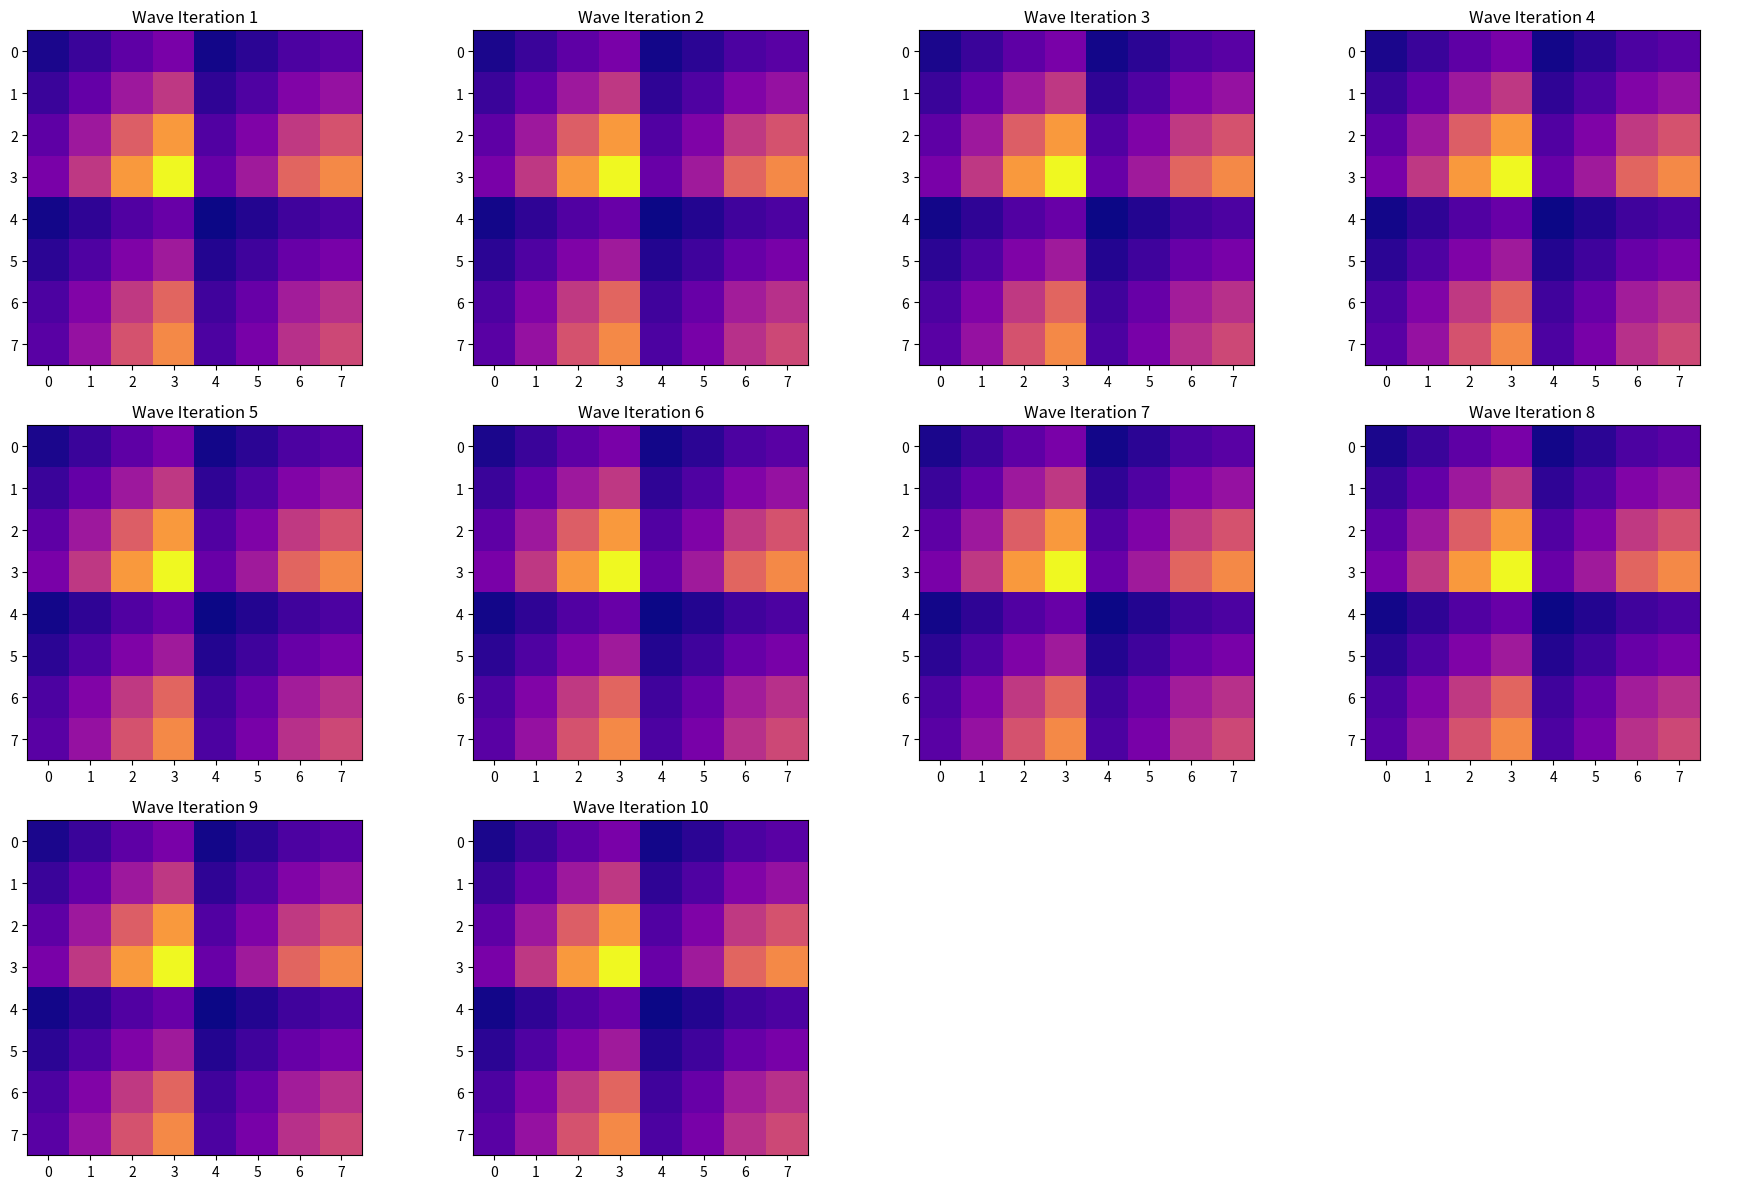
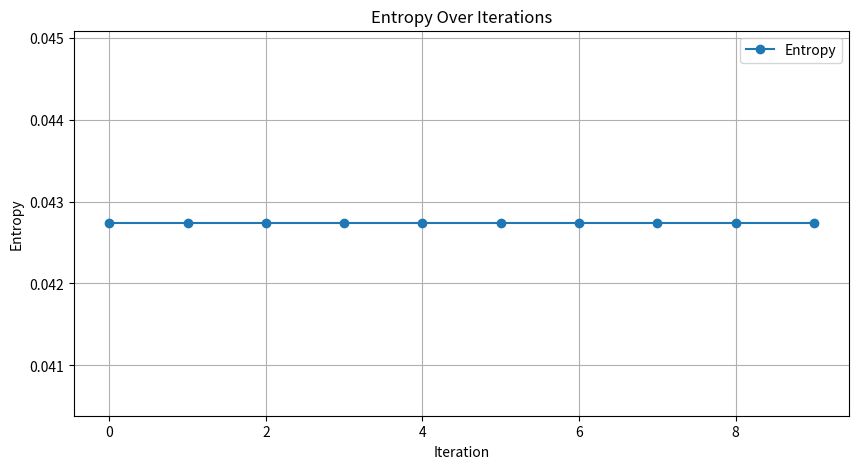

Write the Python code that produced these figures, in order.
import numpy as np
import matplotlib.pyplot as plt

# Initialize constants and setup iterative refinement process
constants = np.array([0.27264283, 0.46389402, 0.74472339, 0.9576116, 0.23449206, 0.36852961, 0.59942198, 0.70111437])

# Define initial lattice (waveform)
lattice = np.outer(constants, constants)

# Track entropy for each iteration
entropy_values = []
wave_iterations = []

# Recursive refinement function
def refine_waveform(lattice, iterations=10):
    global entropy_values, wave_iterations

    for i in range(iterations):
        # Compress lattice by taking mean and normalizing
        compressed = np.mean(lattice, axis=0)
        compressed /= np.max(np.abs(compressed))

        # Update lattice by outer product with the compressed state
        lattice = np.outer(compressed, compressed)

        # Calculate entropy as variance of lattice values (proxy for disorder)
        entropy = np.var(lattice)
        entropy_values.append(entropy)

        # Store wave for visualization
        wave_iterations.append(lattice.copy())

    return lattice


# Perform recursive refinement
refined_lattice = refine_waveform(lattice, iterations=10)

# Plot the results
fig, axs = plt.subplots(3, 4, figsize=(18, 12))
axs = axs.flatten()

# Plot each wave iteration
for i, wave in enumerate(wave_iterations):
    ax = axs[i]
    ax.imshow(wave, cmap="plasma", origin="upper")
    ax.set_title(f"Wave Iteration {i+1}")

# Hide any unused plots in the grid
for j in range(len(wave_iterations), len(axs)):
    axs[j].axis("off")

plt.tight_layout()
plt.show()

# Plot entropy reduction over iterations
plt.figure(figsize=(10, 5))
plt.plot(entropy_values, marker="o", label="Entropy")
plt.title("Entropy Over Iterations")
plt.xlabel("Iteration")
plt.ylabel("Entropy")
plt.legend()
plt.grid()
plt.show()

# Display the refined lattice
refined_lattice
